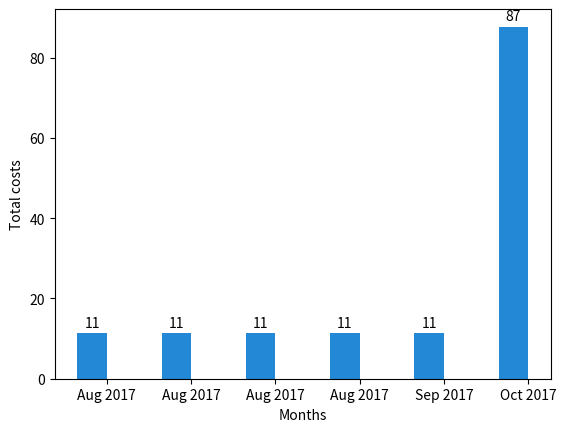

Reproduce this figure in Python.
import json
import collections
import matplotlib.pyplot as plt
import numpy as np

myinput = """[
  {
    "url": "https://api.etais.ee/api/invoices/b094173f50a848e19d3362c84eabebc4/",
    "uuid": "b094173f50a848e19d3362c84eabebc4",
    "number": 100096,
    "customer": "https://api.etais.ee/api/customers/5991d0c109df4e8cab4f9dd660295517/",
    "price": "87.7300000",
    "tax": "0.0000000",
    "total": "87.7300000",
    "state": "pending",
    "year": 2017,
    "month": 10,
    "issuer_details": {
      "phone": {
        "national_number": "5555555",
        "country_code": "372"
      },
      "account": "123456789",
      "country_code": "EE",
      "address": "Lille 4-205",
      "country": "Estonia",
      "company": "OpenNode",
      "postal": "80041",
      "vat_code": "EE123456789",
      "email": "info@opennodecloud.com",
      "bank": "Estonian Bank"
    },
    "invoice_date": null,
    "due_date": null,
    "customer_details": null,
    "openstack_items": [
      {
        "name": "WaldurChatbot (Small / Generic)",
        "price": 87.73,
        "tax": "0.0000000",
        "total": "87.7300000",
        "unit_price": "2.8300000",
        "unit": "day",
        "start": "2017-10-01T00:00:00Z",
        "end": "2017-10-31T23:59:59.999999Z",
        "product_code": "",
        "article_code": "",
        "project_name": "Waldur Chatbot testbed",
        "project_uuid": "88879e68a4c84f6ea0e05fb9bc59ea8f",
        "scope_type": "OpenStack.Tenant",
        "scope_uuid": "ed505f9ebd8c491b94c6f8dfc30b54b0",
        "package": "https://api.etais.ee/api/openstack-packages/517047bdfefe418899c981663f1ea5f5/",
        "tenant_name": "WaldurChatbot",
        "tenant_uuid": "ed505f9ebd8c491b94c6f8dfc30b54b0",
        "usage_days": 31,
        "template_name": "Generic",
        "template_uuid": "a85daef727d344b3858541e4bc29a274",
        "template_category": "Small"
      }
    ],
    "offering_items": [],
    "generic_items": []
  },
  {
    "url": "https://api.etais.ee/api/invoices/b636ee1236e0486994cdd1ffda4c7e1d/",
    "uuid": "b636ee1236e0486994cdd1ffda4c7e1d",
    "number": 100076,
    "customer": "https://api.etais.ee/api/customers/5991d0c109df4e8cab4f9dd660295517/",
    "price": "11.3200000",
    "tax": "0.0000000",
    "total": "11.3200000",
    "state": "created",
    "year": 2017,
    "month": 9,
    "issuer_details": {
      "phone": {
        "national_number": "5555555",
        "country_code": "372"
      },
      "account": "123456789",
      "country_code": "EE",
      "address": "Lille 4-205",
      "country": "Estonia",
      "company": "OpenNode",
      "postal": "80041",
      "vat_code": "EE123456789",
      "email": "info@opennodecloud.com",
      "bank": "Estonian Bank"
    },
    "invoice_date": "2017-10-01",
    "due_date": "2017-10-31",
    "customer_details": null,
    "openstack_items": [
      {
        "name": "WaldurChatbot (Small / Generic)",
        "price": 11.32,
        "tax": "0.0000000",
        "total": "11.3200000",
        "unit_price": "2.8300000",
        "unit": "day",
        "start": "2017-09-27T13:53:31.425080Z",
        "end": "2017-09-30T23:59:59.999999Z",
        "product_code": "",
        "article_code": "",
        "project_name": "Waldur Chatbot testbed",
        "project_uuid": "88879e68a4c84f6ea0e05fb9bc59ea8f",
        "scope_type": "OpenStack.Tenant",
        "scope_uuid": "ed505f9ebd8c491b94c6f8dfc30b54b0",
        "package": "https://api.etais.ee/api/openstack-packages/517047bdfefe418899c981663f1ea5f5/",
        "tenant_name": "WaldurChatbot",
        "tenant_uuid": "ed505f9ebd8c491b94c6f8dfc30b54b0",
        "usage_days": 4,
        "template_name": "Generic",
        "template_uuid": "a85daef727d344b3858541e4bc29a274",
        "template_category": "Small"
      }
    ],
    "offering_items": [],
    "generic_items": []
  },
  {
    "url": "https://api.etais.ee/api/invoices/b636ee1236e0486994cdd1ffda4c7e1d/",
    "uuid": "b636ee1236e0486994cdd1ffda4c7e1d",
    "number": 100076,
    "customer": "https://api.etais.ee/api/customers/5991d0c109df4e8cab4f9dd660295517/",
    "price": "5.3200000",
    "tax": "0.0000000",
    "total": "11.3200000",
    "state": "created",
    "year": 2017,
    "month": 8,
    "issuer_details": {
      "phone": {
        "national_number": "5555555",
        "country_code": "372"
      },
      "account": "123456789",
      "country_code": "EE",
      "address": "Lille 4-205",
      "country": "Estonia",
      "company": "OpenNode",
      "postal": "80041",
      "vat_code": "EE123456789",
      "email": "info@opennodecloud.com",
      "bank": "Estonian Bank"
    },
    "invoice_date": "2017-10-01",
    "due_date": "2017-10-31",
    "customer_details": null,
    "openstack_items": [
      {
        "name": "WaldurChatbot (Small / Generic)",
        "price": 11.32,
        "tax": "0.0000000",
        "total": "11.3200000",
        "unit_price": "2.8300000",
        "unit": "day",
        "start": "2017-09-27T13:53:31.425080Z",
        "end": "2017-09-30T23:59:59.999999Z",
        "product_code": "",
        "article_code": "",
        "project_name": "Waldur Chatbot testbed",
        "project_uuid": "88879e68a4c84f6ea0e05fb9bc59ea8f",
        "scope_type": "OpenStack.Tenant",
        "scope_uuid": "ed505f9ebd8c491b94c6f8dfc30b54b0",
        "package": "https://api.etais.ee/api/openstack-packages/517047bdfefe418899c981663f1ea5f5/",
        "tenant_name": "WaldurChatbot",
        "tenant_uuid": "ed505f9ebd8c491b94c6f8dfc30b54b0",
        "usage_days": 4,
        "template_name": "Generic",
        "template_uuid": "a85daef727d344b3858541e4bc29a274",
        "template_category": "Small"
      }
    ],
    "offering_items": [],
    "generic_items": []
  },
  {
    "url": "https://api.etais.ee/api/invoices/b636ee1236e0486994cdd1ffda4c7e1d/",
    "uuid": "b636ee1236e0486994cdd1ffda4c7e1d",
    "number": 100076,
    "customer": "https://api.etais.ee/api/customers/5991d0c109df4e8cab4f9dd660295517/",
    "price": "5.3200000",
    "tax": "0.0000000",
    "total": "11.3200000",
    "state": "created",
    "year": 2017,
    "month": 8,
    "issuer_details": {
      "phone": {
        "national_number": "5555555",
        "country_code": "372"
      },
      "account": "123456789",
      "country_code": "EE",
      "address": "Lille 4-205",
      "country": "Estonia",
      "company": "OpenNode",
      "postal": "80041",
      "vat_code": "EE123456789",
      "email": "info@opennodecloud.com",
      "bank": "Estonian Bank"
    },
    "invoice_date": "2017-10-01",
    "due_date": "2017-10-31",
    "customer_details": null,
    "openstack_items": [
      {
        "name": "WaldurChatbot (Small / Generic)",
        "price": 11.32,
        "tax": "0.0000000",
        "total": "11.3200000",
        "unit_price": "2.8300000",
        "unit": "day",
        "start": "2017-09-27T13:53:31.425080Z",
        "end": "2017-09-30T23:59:59.999999Z",
        "product_code": "",
        "article_code": "",
        "project_name": "Waldur Chatbot testbed",
        "project_uuid": "88879e68a4c84f6ea0e05fb9bc59ea8f",
        "scope_type": "OpenStack.Tenant",
        "scope_uuid": "ed505f9ebd8c491b94c6f8dfc30b54b0",
        "package": "https://api.etais.ee/api/openstack-packages/517047bdfefe418899c981663f1ea5f5/",
        "tenant_name": "WaldurChatbot",
        "tenant_uuid": "ed505f9ebd8c491b94c6f8dfc30b54b0",
        "usage_days": 4,
        "template_name": "Generic",
        "template_uuid": "a85daef727d344b3858541e4bc29a274",
        "template_category": "Small"
      }
    ],
    "offering_items": [],
    "generic_items": []
  },
  {
    "url": "https://api.etais.ee/api/invoices/b636ee1236e0486994cdd1ffda4c7e1d/",
    "uuid": "b636ee1236e0486994cdd1ffda4c7e1d",
    "number": 100076,
    "customer": "https://api.etais.ee/api/customers/5991d0c109df4e8cab4f9dd660295517/",
    "price": "5.3200000",
    "tax": "0.0000000",
    "total": "11.3200000",
    "state": "created",
    "year": 2017,
    "month": 8,
    "issuer_details": {
      "phone": {
        "national_number": "5555555",
        "country_code": "372"
      },
      "account": "123456789",
      "country_code": "EE",
      "address": "Lille 4-205",
      "country": "Estonia",
      "company": "OpenNode",
      "postal": "80041",
      "vat_code": "EE123456789",
      "email": "info@opennodecloud.com",
      "bank": "Estonian Bank"
    },
    "invoice_date": "2017-10-01",
    "due_date": "2017-10-31",
    "customer_details": null,
    "openstack_items": [
      {
        "name": "WaldurChatbot (Small / Generic)",
        "price": 11.32,
        "tax": "0.0000000",
        "total": "11.3200000",
        "unit_price": "2.8300000",
        "unit": "day",
        "start": "2017-09-27T13:53:31.425080Z",
        "end": "2017-09-30T23:59:59.999999Z",
        "product_code": "",
        "article_code": "",
        "project_name": "Waldur Chatbot testbed",
        "project_uuid": "88879e68a4c84f6ea0e05fb9bc59ea8f",
        "scope_type": "OpenStack.Tenant",
        "scope_uuid": "ed505f9ebd8c491b94c6f8dfc30b54b0",
        "package": "https://api.etais.ee/api/openstack-packages/517047bdfefe418899c981663f1ea5f5/",
        "tenant_name": "WaldurChatbot",
        "tenant_uuid": "ed505f9ebd8c491b94c6f8dfc30b54b0",
        "usage_days": 4,
        "template_name": "Generic",
        "template_uuid": "a85daef727d344b3858541e4bc29a274",
        "template_category": "Small"
      }
    ],
    "offering_items": [],
    "generic_items": []
  },
  {
    "url": "https://api.etais.ee/api/invoices/b636ee1236e0486994cdd1ffda4c7e1d/",
    "uuid": "b636ee1236e0486994cdd1ffda4c7e1d",
    "number": 100076,
    "customer": "https://api.etais.ee/api/customers/5991d0c109df4e8cab4f9dd660295517/",
    "price": "5.3200000",
    "tax": "0.0000000",
    "total": "11.3200000",
    "state": "created",
    "year": 2017,
    "month": 8,
    "issuer_details": {
      "phone": {
        "national_number": "5555555",
        "country_code": "372"
      },
      "account": "123456789",
      "country_code": "EE",
      "address": "Lille 4-205",
      "country": "Estonia",
      "company": "OpenNode",
      "postal": "80041",
      "vat_code": "EE123456789",
      "email": "info@opennodecloud.com",
      "bank": "Estonian Bank"
    },
    "invoice_date": "2017-10-01",
    "due_date": "2017-10-31",
    "customer_details": null,
    "openstack_items": [
      {
        "name": "WaldurChatbot (Small / Generic)",
        "price": 11.32,
        "tax": "0.0000000",
        "total": "11.3200000",
        "unit_price": "2.8300000",
        "unit": "day",
        "start": "2017-09-27T13:53:31.425080Z",
        "end": "2017-09-30T23:59:59.999999Z",
        "product_code": "",
        "article_code": "",
        "project_name": "Waldur Chatbot testbed",
        "project_uuid": "88879e68a4c84f6ea0e05fb9bc59ea8f",
        "scope_type": "OpenStack.Tenant",
        "scope_uuid": "ed505f9ebd8c491b94c6f8dfc30b54b0",
        "package": "https://api.etais.ee/api/openstack-packages/517047bdfefe418899c981663f1ea5f5/",
        "tenant_name": "WaldurChatbot",
        "tenant_uuid": "ed505f9ebd8c491b94c6f8dfc30b54b0",
        "usage_days": 4,
        "template_name": "Generic",
        "template_uuid": "a85daef727d344b3858541e4bc29a274",
        "template_category": "Small"
      }
    ],
    "offering_items": [],
    "generic_items": []
  }
]"""

data = json.loads(myinput)

num_to_monthdict = {
    1:'Jan',
    2:'Feb',
    3:'Mar',
    4:'Apr',
    5:'May',
    6:'Jun',
    7:'Jul',
    8:'Aug',
    9:'Sep',
    10:'Oct',
    11:'Nov',
    12:'Dec'
    }

plotx = []
ploty = []

for i in range((len(data)-1),-1,-1):
    plotx.append(num_to_monthdict[data[i]['month']] + " " + str(data[i]['year']))
    ploty.append(float(data[i]['total']))
    print ()
    print ()

'''
result = collections.OrderedDict()

for i in range(len(plotx)):
    result[plotx[i]] = float(ploty[i])
'''

N = len(ploty)

ind = np.arange(N)
width = 0.35
fig, ax = plt.subplots()

rects1 = ax.bar(ind, ploty, width, color='#2388d6')

ax.set_xlabel('Months')
ax.set_ylabel('Total costs')
ax.set_xticks(ind + width / 2)
ax.set_xticklabels(plotx)

def autolabel(rects, ax):
    # Get y-axis height to calculate label position from.
    (y_bottom, y_top) = ax.get_ylim()
    y_height = y_top - y_bottom

    for rect in rects:
        height = rect.get_height()
        label_position = height + (y_height * 0.01)

        ax.text(rect.get_x() + rect.get_width()/2., label_position,
                '%d' % int(height),
                ha='center', va='bottom')

autolabel(rects1, ax)

#plt.show()
fig.savefig('foo.png')
